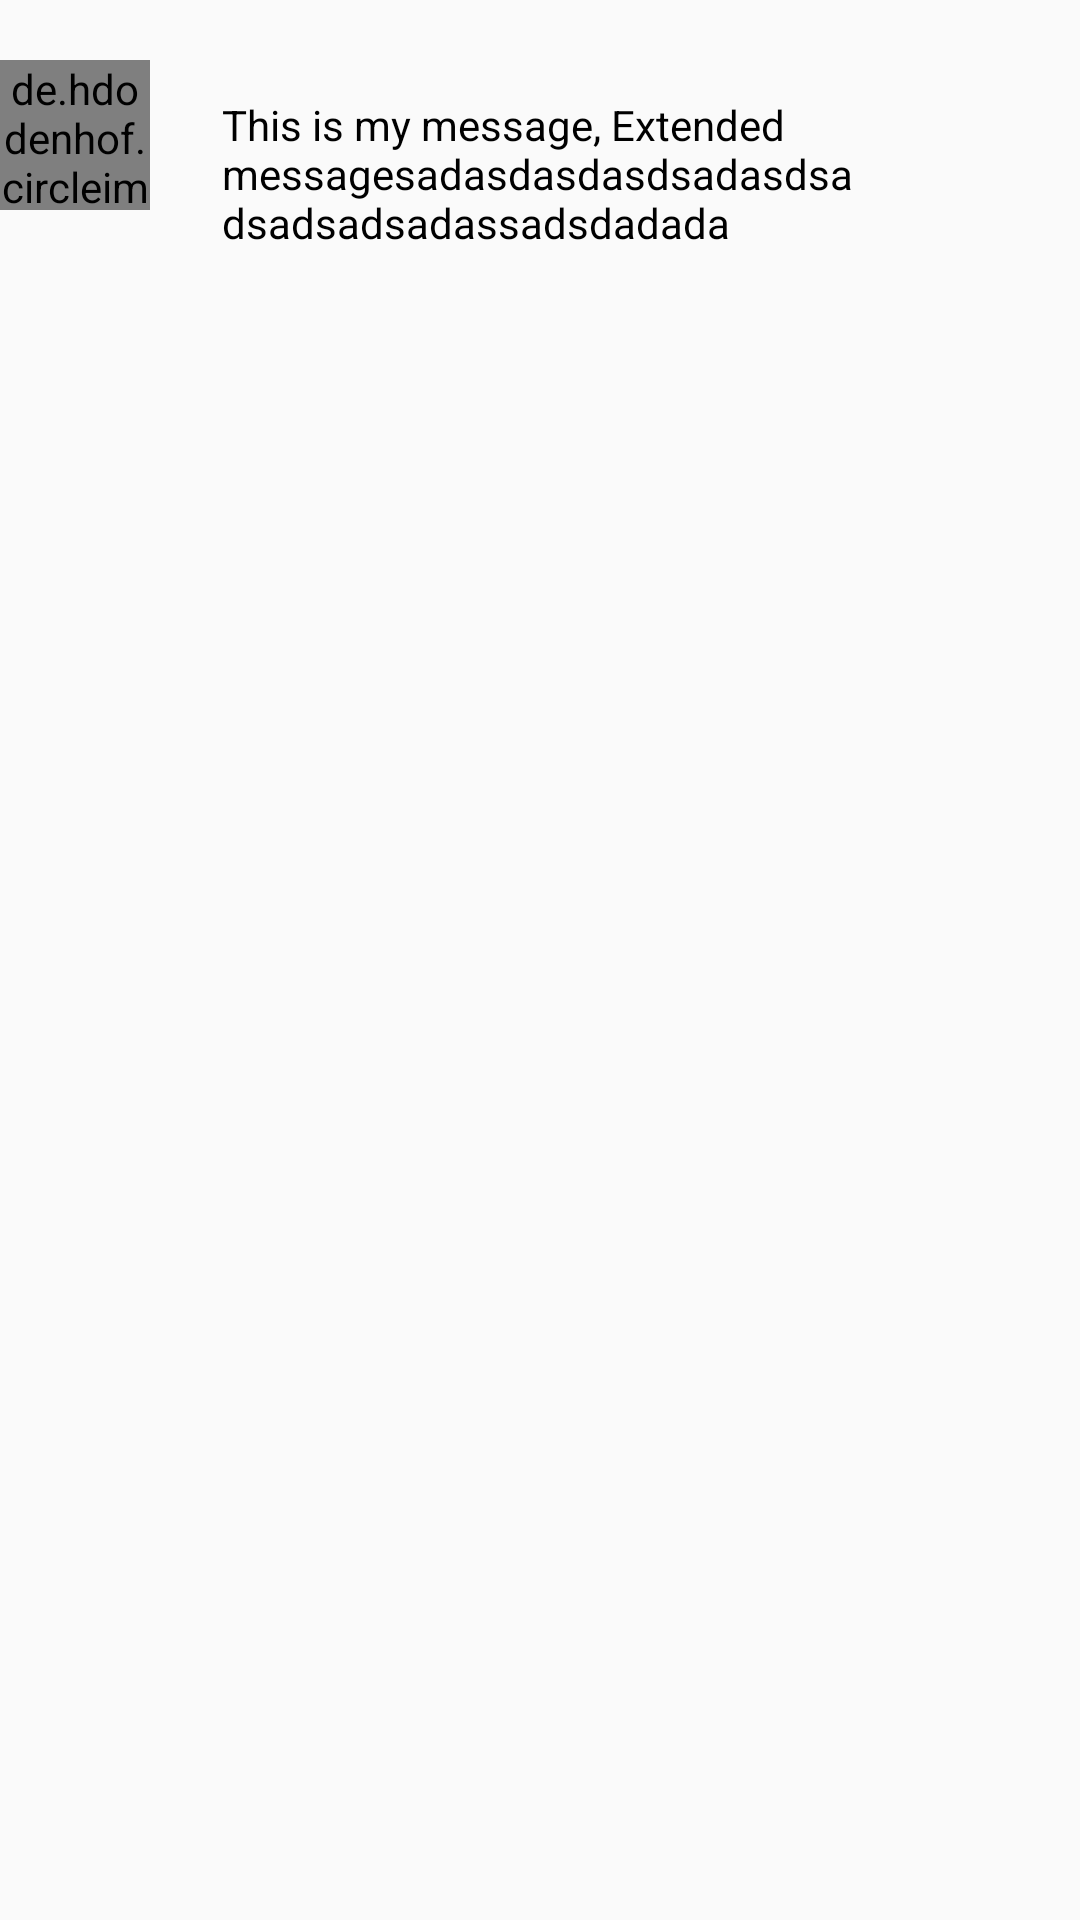

Here is an Android app screen rendered from its layout file. Give the layout XML and the strings, colors and styles it references.
<!-- AndroidManifest.xml: application theme Theme.Videolang -->
<!-- res/layout/chat_dummy.xml -->
<?xml version="1.0" encoding="utf-8"?>
<androidx.constraintlayout.widget.ConstraintLayout xmlns:android="http://schemas.android.com/apk/res/android"
    xmlns:app="http://schemas.android.com/apk/res-auto"
    xmlns:tools="http://schemas.android.com/tools"
    android:layout_width="match_parent"
    android:layout_height="wrap_content"
    android:layout_marginBottom="16dp">

    <TextView
        android:id="@+id/textview_to_row"
        android:layout_width="wrap_content"
        android:layout_height="wrap_content"
        android:layout_marginStart="8dp"
        android:layout_marginTop="16dp"
        android:background="@drawable/chat_message"
        android:maxWidth="250dp"
        android:padding="16dp"
        android:text="This is my message, Extended messagesadasdasdasdsadasdsadsadsadsadassadsdadada"
        android:textColor="@android:color/black"
        app:layout_constraintStart_toEndOf="@+id/imageView"
        app:layout_constraintTop_toTopOf="parent" />

    <de.hdodenhof.circleimageview.CircleImageView
        android:id="@+id/imageView"
        android:layout_width="50dp"
        android:layout_height="50dp"
        android:layout_marginTop="20dp"
        app:civ_border_width="2dp"
        app:civ_border_color="@android:color/black"
        app:layout_constraintStart_toStartOf="parent"
        app:layout_constraintTop_toTopOf="parent"
        app:srcCompat="@drawable/common_google_signin_btn_icon_dark" />

</androidx.constraintlayout.widget.ConstraintLayout>
<!-- resources referenced by this layout -->
<resources>
  <style name="Theme.Videolang" parent="Theme.AppCompat.DayNight.DarkActionBar">
          
          <item name="colorPrimary">@color/black</item>
          <item name="colorPrimaryVariant">@color/purple_700</item>
          <item name="colorOnPrimary">@color/white</item>
          
          <item name="colorSecondary">@color/teal_200</item>
          <item name="colorSecondaryVariant">@color/teal_700</item>
          <item name="colorOnSecondary">@color/purple_500</item>
          
          <item name="android:statusBarColor" tools:targetApi="l">?attr/colorPrimaryVariant</item>
          
      </style>
  <color name="black">#FF000000</color>
  <color name="purple_700">#FF3700B3</color>
  <color name="white">#FFFFFFFF</color>
  <color name="teal_200">#FF03DAC5</color>
  <color name="teal_700">#FF018786</color>
  <color name="purple_500">#FF6200EE</color>
</resources>
